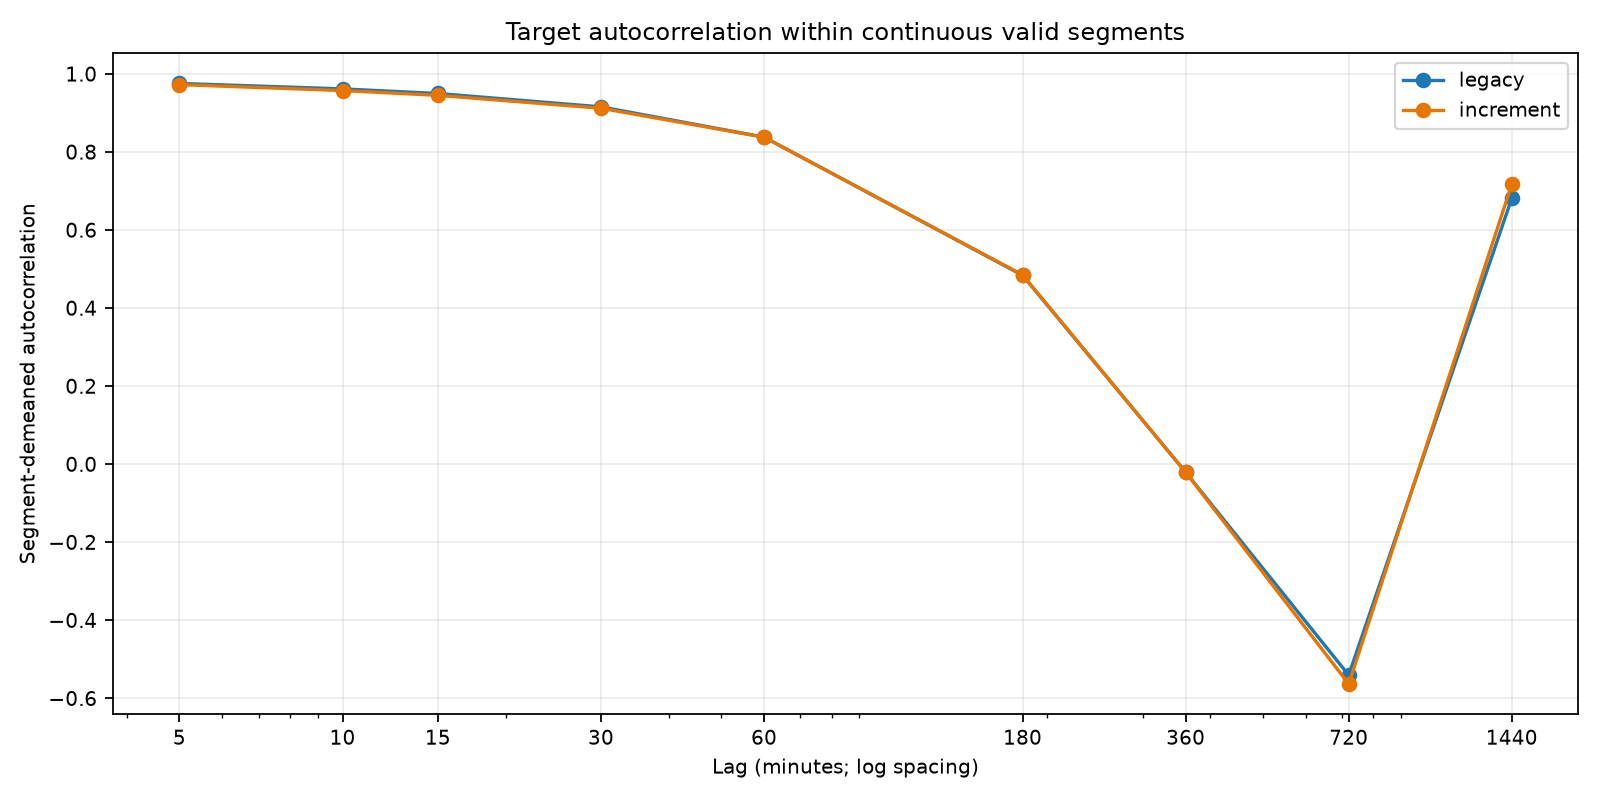

The table this chart was drawn from, first rows:
lag_intervals, lag_minutes, pair_count, acf, period
1, 5, 612103, 0.9757, legacy
2, 10, 610886, 0.9617, legacy
3, 15, 609765, 0.9499, legacy
6, 30, 606966, 0.9157, legacy
12, 60, 602835, 0.8381, legacy
36, 180, 592440, 0.4841, legacy
72, 360, 582068, -0.02043, legacy
144, 720, 565522, -0.5405, legacy
288, 1440, 538011, 0.6815, legacy
1, 5, 135732, 0.9727, increment
2, 10, 135674, 0.9574, increment
3, 15, 135620, 0.9452, increment
6, 30, 135468, 0.9121, increment
12, 60, 135203, 0.8379, increment
36, 180, 134211, 0.4851, increment
72, 360, 132825, -0.02068, increment
144, 720, 130097, -0.5631, increment
288, 1440, 125119, 0.7175, increment
